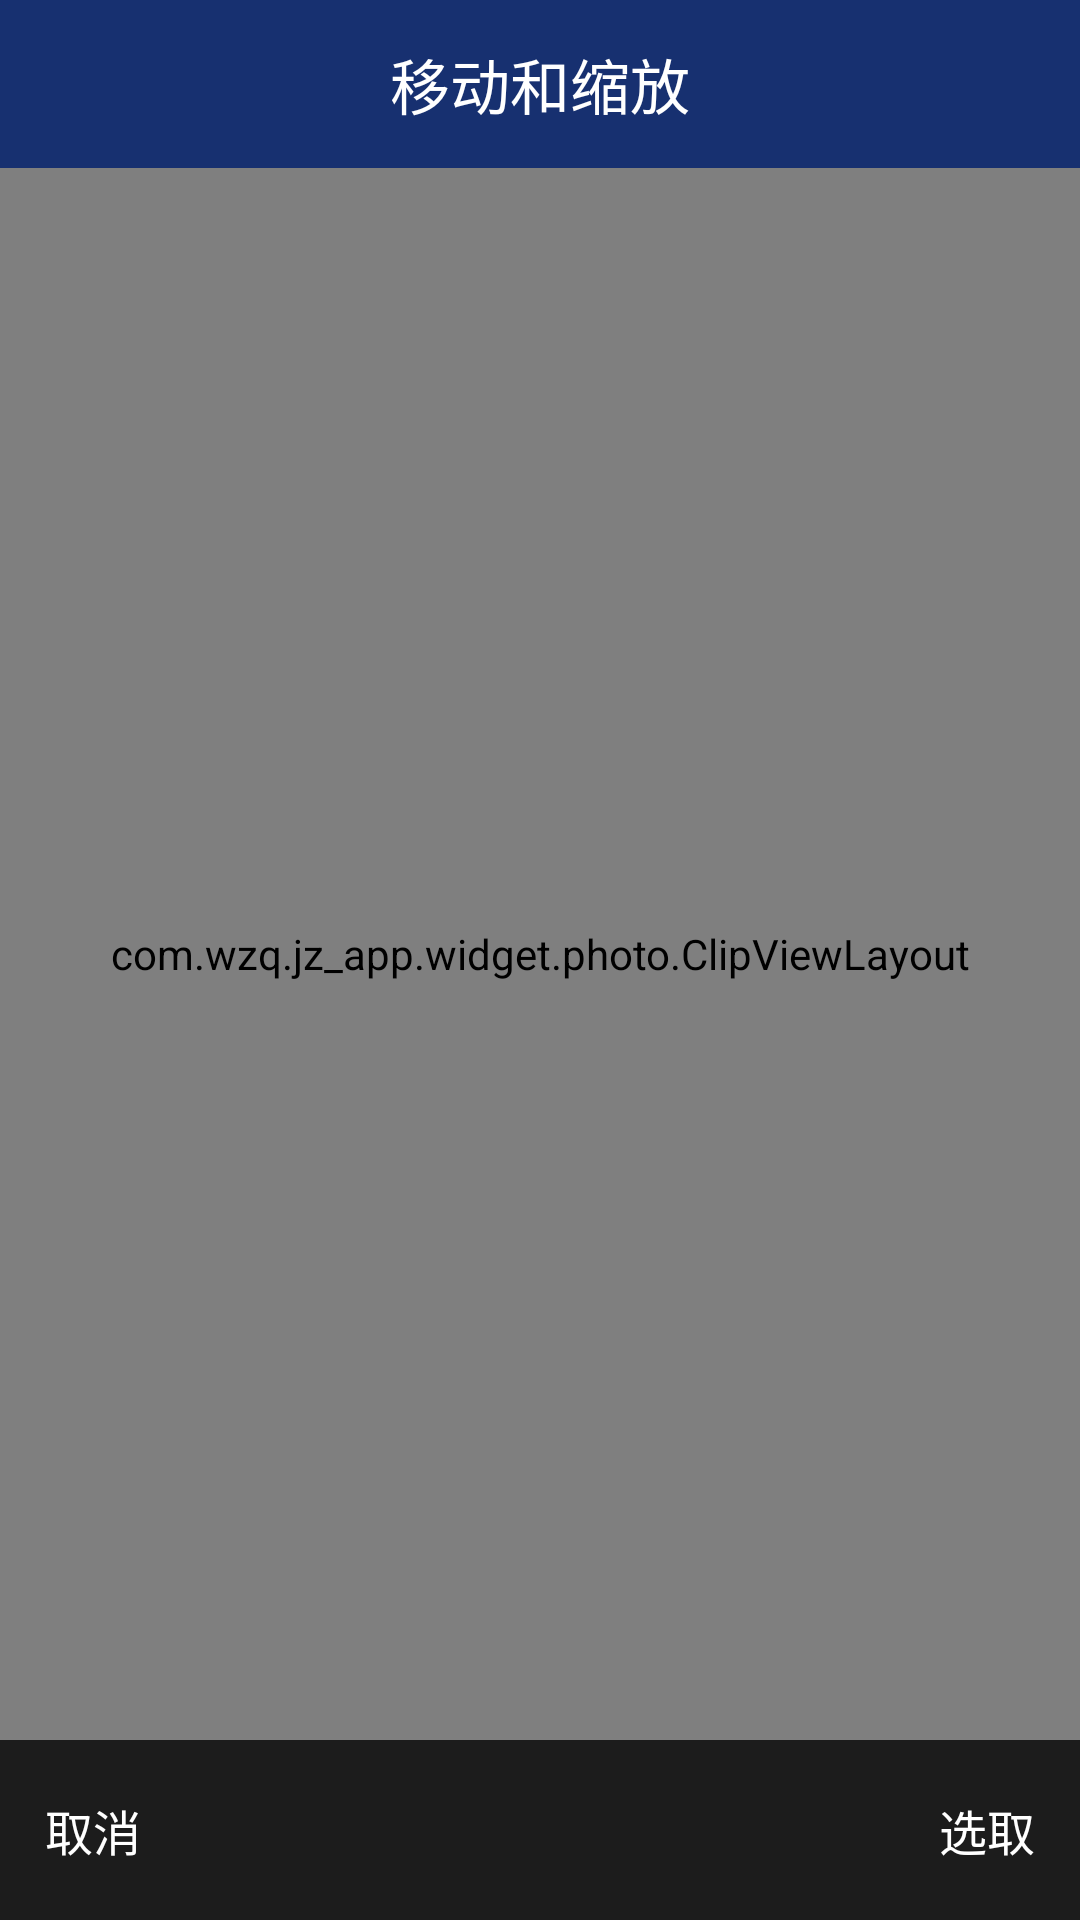

Layout XML and referenced resources for this Android screen:
<!-- AndroidManifest.xml: application theme AppTheme -->
<!-- res/layout/activity_clip_image.xml -->
<?xml version="1.0" encoding="utf-8"?>
<LinearLayout xmlns:android="http://schemas.android.com/apk/res/android"
    xmlns:app="http://schemas.android.com/apk/res-auto"
    android:layout_width="match_parent"
    android:layout_height="match_parent"
    android:background="@android:color/black"
    android:orientation="vertical">

    <RelativeLayout
        android:layout_width="match_parent"
        android:layout_height="?attr/actionBarSize"
        android:background="#173070">

        <ImageView
            android:id="@+id/iv_back"
            android:layout_width="wrap_content"
            android:layout_height="match_parent"
            android:layout_gravity="center_vertical"
            android:src="@drawable/btn_back_white" />

        <TextView
            android:id="@+id/stock_name"
            android:layout_width="wrap_content"
            android:layout_height="match_parent"
            android:layout_centerInParent="true"
            android:gravity="center"
            android:text="移动和缩放"
            android:textColor="#ffffff"
            android:textSize="20sp" />

    </RelativeLayout>

    
    <com.wzq.jz_app.widget.photo.ClipViewLayout
        android:id="@+id/clipViewLayout1"
        android:layout_width="match_parent"
        android:layout_height="0dp"
        android:layout_weight="1"
        app:clipBorderWidth="2dp"
        app:clipType="circle"
        app:mHorizontalPadding="30dp" />

    
    <com.wzq.jz_app.widget.photo.ClipViewLayout
        android:id="@+id/clipViewLayout2"
        android:layout_width="match_parent"
        android:layout_height="0dp"
        android:layout_weight="1"
        app:clipBorderWidth="2dp"
        app:clipType="rectangle"
        app:mHorizontalPadding="30dp"
        android:visibility="gone"
        />

    <RelativeLayout
        android:id="@+id/bottom"
        android:layout_width="match_parent"
        android:layout_height="60dp"
        android:background="#1C1C1C">

        <TextView
            android:id="@+id/btn_cancel"
            android:layout_width="80dp"
            android:layout_height="match_parent"
            android:layout_alignParentLeft="true"
            android:layout_alignParentStart="true"
            android:layout_alignTop="@+id/bt_ok"
            android:gravity="center_vertical|start"
            android:paddingEnd="0dp"
            android:paddingLeft="15dp"
            android:paddingRight="0dp"
            android:paddingStart="15dp"
            android:text="取消"
            android:textColor="#ffffff"
            android:textSize="16sp" />

        <TextView
            android:id="@+id/bt_ok"
            android:layout_width="80dp"
            android:layout_height="match_parent"
            android:layout_alignParentEnd="true"
            android:layout_alignParentRight="true"
            android:layout_centerVertical="true"
            android:gravity="center_vertical|end"
            android:paddingEnd="15dp"
            android:paddingLeft="0dp"
            android:paddingRight="15dp"
            android:paddingStart="0dp"
            android:text="选取"
            android:textColor="#ffffff"
            android:textSize="16sp" />
    </RelativeLayout>


</LinearLayout>
<!-- resources referenced by this layout -->
<resources>
  <style name="AppTheme" parent="Theme.AppCompat.Light.NoActionBar">
          
          <item name="colorControlNormal">@color/white</item>
          <item name="colorPrimary">@color/colorPrimary</item>
          <item name="colorPrimaryDark">@color/colorPrimaryDark</item>
          <item name="colorAccent">@color/colorAccent</item>
      </style>
  <color name="white">#ffffff</color>
  <color name="colorPrimary">#14baca</color>
  <color name="colorPrimaryDark">#14baca</color>
  <color name="colorAccent">#14baca</color>
</resources>
